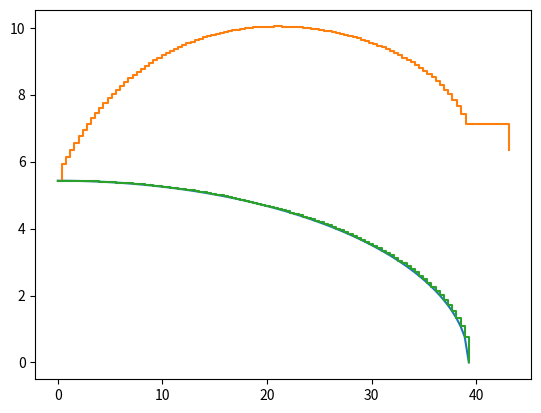

This chart was generated by the following Python code:
import numpy as np
import matplotlib.pyplot as plt
import math
#Assumptions: bending due to rod in front does not induce displacement of the secondary rod
#Axial deformations not taken into account
#TODO:include contributions of angles of small elements in the end result for deflection
#TODO: varrying thickness for bending stress condition (maybe look into root bending and uniformly reduce thickness towards the tip)

#Shape outline

def create_outline():
    a=39.3
    b=0.75
    c=39.3

    x_coord=np.linspace(0, 39.3, 100)
    y_coord=[]
    L=[]
    dy=[]

    for i in range (len(x_coord)):
        y_coord.append(math.sqrt((c-x_coord[i]**2/a)*b))

    for i in range (len(x_coord)-1):
        dy = y_coord[i+1]-y_coord[i]
        dx = x_coord[1]
        L.append(abs(dx))
        L.append(abs(dy))

    print("x_coord: ", x_coord, "y_coord: ", y_coord)
    print("L", L)
    return x_coord, y_coord, L




def uniform_deflections(w, L, E, I):
    theta=[]
    v=[]
    theta.append(0)
    v.append(0)
    for i in range(len(L)):
        theta_max=(w*L[i]**3)/(6*E*I[i])
        theta.append(theta_max)
        v_max=(w*L[i]**4)/(8*E*I[i])
        v.append(v_max)
    return theta, v

def bending_deflections(M, L, E, I): #due to attachment beam twist
    theta=[]
    v=[]
    theta.append(0)
    v.append(0)
    v.append(0)
    for i in range(1, len(L)):
        theta_max=(M[i]*L[i-1])/E*I[i-1]
        theta.append(theta_max)
        v_max=theta_max*L[i]
        v.append(v_max)
    theta.append(0)
    #theta.append((M[len(L)]*L[len(L)-1])/(E*I[len(L)-1]))

    return theta, v

def endpoint_bendings(w,L):
    M=[]
    for i in range (len(L)):
        M.append(sum(L[i::2])**2*w*0.5+sum(L[i+1::2])**2*w*0.5)
    return M

'''
def endpoint_bendings(w, L):

    M_0 = 0
    L=L[::-1]
    M = []
    M.append(0)
    for i in range(len(L)):
        M_end = L[i]**2 * w * 0.5 + M_0
        M.append(M_end)
        M_0 = M_end
    M=M[::-1]
    return M
'''

x_coord, y_coord, L = create_outline()

p = 0 #Pa
w = 127 #N/m, skin of meter thickness

nr=10

h1=0.01
h2=0.006

b1=0.006
b2=0.002
I = []
for i in range(len(L)):
    h = h1 - h2*i/(len(L)) #m, thickness
    b = b1 - b2*i/(len(L))  # m, width
    Inertia = b * h ** 3 / 12  # moment of inertia
    I.append(Inertia)

#print("I=", I)
#E=1
E = 70*10**9 #Pa

print(h, b)
#Weight
a=h1*b1
b=(h1-h2)*(b1-b2)
l=sum(L)
V=(a+b)*l/2
rho = 2700 #Aluminium
mass=rho*V

print("MASS:", mass)
#I=1


M=endpoint_bendings(w, L)

theta_ben, v_ben=bending_deflections(M, L, E, I)

theta_unif, v_unif = uniform_deflections(w, L, E, I)

print("Endpoint bendings, from fixed to loose end:",endpoint_bendings(w, L))
#print("Bending and uniform loading twising angles: ", theta_ben, theta_unif)
print("Bending and uniform loading deflections: ", v_ben, v_unif)

#point deflections:
v_ben_x=v_ben[0::2]
v_ben_y=v_ben[1::2]

v_unif_x=v_unif[0::2]
v_unif_y=v_unif[1::2]

defl_x=[]
defl_y=[]



#print("v_unif_x:", v_unif_x)
#print("v_unif_x[::-1]",v_unif_x[::-1])
v_unif_x=v_unif_x[::-1]
v_ben_x=v_ben_x[::-1]

for i in range (int(len(L)/2)):
    deflection_total_x=sum(v_ben_x[i:len(v_ben_x)])+sum(v_unif_x[i:len(v_unif_x)])
    defl_x.append(deflection_total_x)
    deflection_total_x = deflection_total_x - sum(v_ben_x[0:i])
    defl_x.append(deflection_total_x)
defl_x.append(0)

defl_y.append(sum(v_ben_y[0:len(L)])+sum(v_unif_y[0:len(L)]))
for i in range(int(len(L) / 2)-1):
    deflection_total_y=sum(v_ben_y[i:len(v_ben_y)])+sum(v_unif_y[i:len(v_ben_y)])
    defl_y.append(deflection_total_y)
    deflection_total_y = deflection_total_y - sum(v_ben_y[0:i])
    defl_y.append(deflection_total_y)

deflection_total_y = sum(v_ben_y[(len(v_ben_y)):len(v_ben_y)]) + sum(v_unif_y[(len(v_ben_y)):len(v_ben_y)])
defl_y.append(deflection_total_y)
defl_y.append(0)


#defl_y.append(0)


defl_x=defl_x[::-1]
defl_y=defl_y[::-1]

#print("defl_x:", defl_x)
#print("defl_y: ", defl_y)

L_x = L[0::2]
L_y = L[1::2]
x=[]
y=[]
for i in range (len(L_x)+1):
    x_sum=sum(L_x[0:i])
    y_sum=-sum(L_y[0:i])+y_coord[0]
    x.append(x_sum)
    y.append(y_sum)
    if i != 0:
        x.append(x_sum)
    if i != (len(L_x)):
        y.append(y_sum)


#print(x, y)


plt.plot(x_coord, y_coord)

plt.plot(np.add(np.array(x), np.array(defl_x)), np.add(np.array(y), np.array(defl_y)))
plt.plot(x, y)
#plt.xlim([-1, 70])
#plt.ylim(min(y_coord)-1, max(y_coord)+1)
plt.show()
#print("x", x)
#print(y, defl_x, defl_x[::-1], np.subtract(np.array(y), np.array(defl_x)))